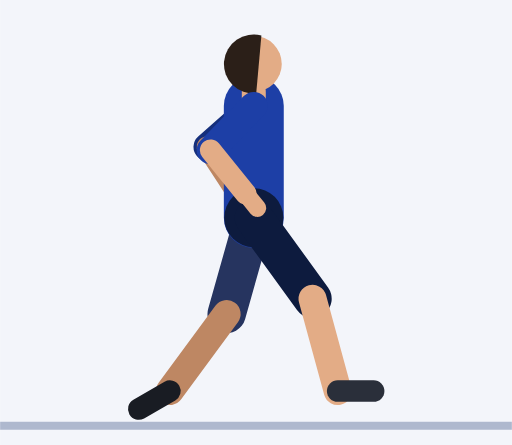
t = 0.00 s
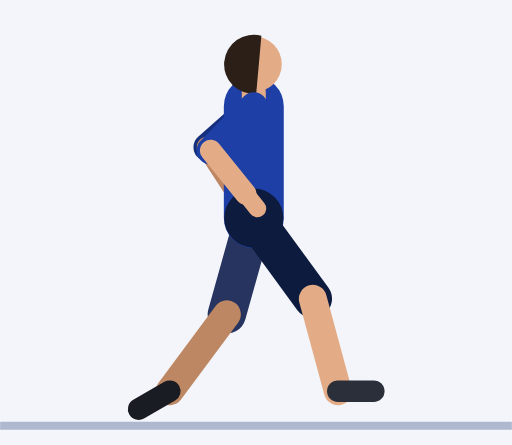
t = 0.30 s
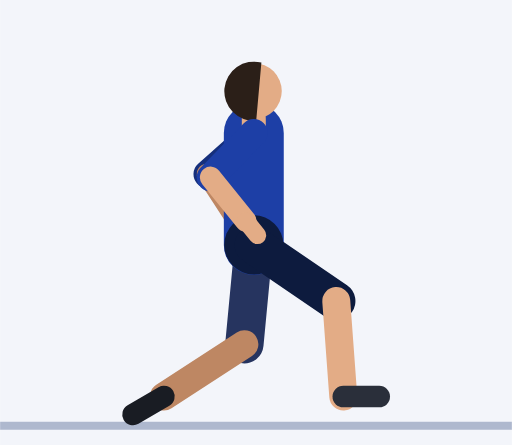
t = 0.61 s
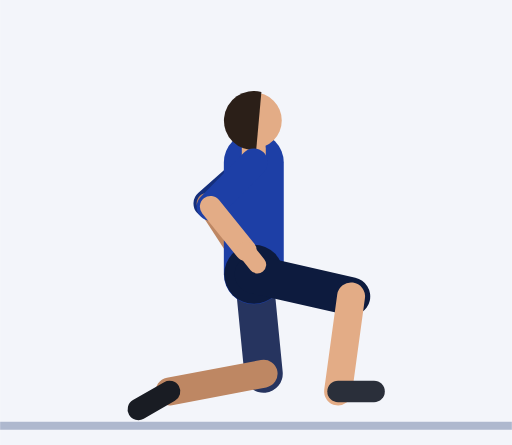
t = 0.91 s
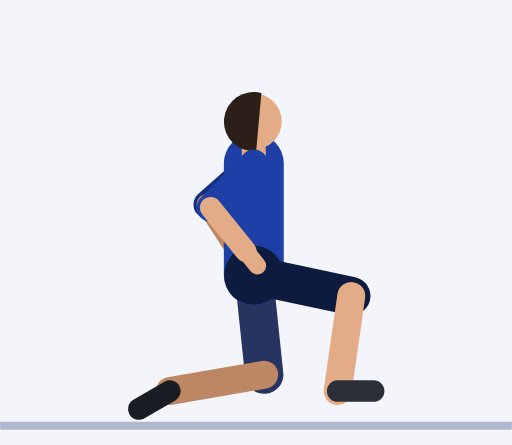
t = 1.21 s
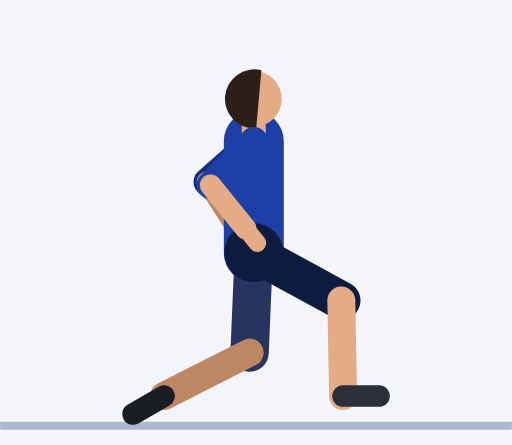
t = 1.52 s

The animated SVG that drew these frames (rendered in a browser with its animation timeline set to each time). Animation: 41 SMIL elements (animate=41); one cycle of 1.82 s, repeats indefinitely.

<svg xmlns="http://www.w3.org/2000/svg" viewBox="-65.5 -105.4 128.1 111.4"><rect x="-65.5" y="-105.4" width="128.1" height="111.4" fill="#F3F5FA"/><line x1="-65.5" y1="1.2" x2="62.6" y2="1.2" stroke="#AEB8CE" stroke-width="2"/><line x1="-2" y1="-78.9" x2="-13.6" y2="-68.6" stroke="#152F7C" stroke-width="7" stroke-linecap="round"><animate attributeName="y1" dur="1.82s" repeatCount="indefinite" values="-78.9;-78.9;-78.9;-78.9;-78.9;-78.4;-77.1;-75.2;-72.9;-70.5;-68.2;-66.3;-65;-64.5;-64.5;-64.5;-64.5;-64.5;-65;-66.3;-68.2;-70.5;-72.9;-75.2;-77.1;-78.4"/><animate attributeName="y2" dur="1.82s" repeatCount="indefinite" values="-68.6;-68.6;-68.6;-68.6;-68.6;-68.1;-66.8;-64.9;-62.6;-60.2;-58;-56.1;-54.7;-54.2;-54.2;-54.2;-54.2;-54.2;-54.7;-56.1;-58;-60.2;-62.6;-64.9;-66.8;-68.1"/></line><line x1="-13.6" y1="-68.6" x2="-6" y2="-56.9" stroke="#BE8763" stroke-width="5.4" stroke-linecap="round"><animate attributeName="y1" dur="1.82s" repeatCount="indefinite" values="-68.6;-68.6;-68.6;-68.6;-68.6;-68.1;-66.8;-64.9;-62.6;-60.2;-58;-56.1;-54.7;-54.2;-54.2;-54.2;-54.2;-54.2;-54.7;-56.1;-58;-60.2;-62.6;-64.9;-66.8;-68.1"/><animate attributeName="y2" dur="1.82s" repeatCount="indefinite" values="-56.9;-56.9;-56.9;-56.9;-56.9;-56.4;-55.1;-53.2;-50.9;-48.5;-46.2;-44.3;-43;-42.5;-42.5;-42.5;-42.5;-42.5;-43;-44.3;-46.2;-48.5;-50.9;-53.2;-55.1;-56.4"/></line><line x1="-6" y1="-56.9" x2="-3.5" y2="-53" stroke="#BE8763" stroke-width="4.4" stroke-linecap="round"><animate attributeName="y1" dur="1.82s" repeatCount="indefinite" values="-56.9;-56.9;-56.9;-56.9;-56.9;-56.4;-55.1;-53.2;-50.9;-48.5;-46.2;-44.3;-43;-42.5;-42.5;-42.5;-42.5;-42.5;-43;-44.3;-46.2;-48.5;-50.9;-53.2;-55.1;-56.4"/><animate attributeName="y2" dur="1.82s" repeatCount="indefinite" values="-53;-53;-53;-53;-53;-52.5;-51.2;-49.3;-47;-44.6;-42.4;-40.5;-39.1;-38.6;-38.6;-38.6;-38.6;-38.6;-39.1;-40.5;-42.4;-44.6;-47;-49.3;-51.2;-52.5"/></line><line x1="-2" y1="-50.9" x2="-8.8" y2="-26.8" stroke="#26345F" stroke-width="9.6" stroke-linecap="round"><animate attributeName="y1" dur="1.82s" repeatCount="indefinite" values="-50.9;-50.9;-50.9;-50.9;-50.9;-50.4;-49.1;-47.2;-44.9;-42.5;-40.2;-38.3;-37;-36.5;-36.5;-36.5;-36.5;-36.5;-37;-38.3;-40.2;-42.5;-44.9;-47.2;-49.1;-50.4"/><animate attributeName="x2" dur="1.82s" repeatCount="indefinite" values="-8.8;-8.8;-8.8;-8.8;-8.8;-8.5;-7.6;-6.4;-4.9;-3.3;-1.8;-0.6;0.3;0.6;0.6;0.6;0.6;0.6;0.3;-0.6;-1.8;-3.3;-4.9;-6.4;-7.6;-8.5"/><animate attributeName="y2" dur="1.82s" repeatCount="indefinite" values="-26.8;-26.8;-26.8;-26.8;-26.8;-26.3;-24.7;-22.6;-20.1;-17.5;-15.2;-13.4;-12.1;-11.6;-11.6;-11.6;-11.6;-11.6;-12.1;-13.4;-15.2;-17.5;-20.1;-22.6;-24.7;-26.3"/></line><line x1="-8.8" y1="-26.8" x2="-23" y2="-7.5" stroke="#BE8763" stroke-width="7" stroke-linecap="round"><animate attributeName="x1" dur="1.82s" repeatCount="indefinite" values="-8.8;-8.8;-8.8;-8.8;-8.8;-8.5;-7.6;-6.4;-4.9;-3.3;-1.8;-0.6;0.3;0.6;0.6;0.6;0.6;0.6;0.3;-0.6;-1.8;-3.3;-4.9;-6.4;-7.6;-8.5"/><animate attributeName="y1" dur="1.82s" repeatCount="indefinite" values="-26.8;-26.8;-26.8;-26.8;-26.8;-26.3;-24.7;-22.6;-20.1;-17.5;-15.2;-13.4;-12.1;-11.6;-11.6;-11.6;-11.6;-11.6;-12.1;-13.4;-15.2;-17.5;-20.1;-22.6;-24.7;-26.3"/><animate attributeName="x2" dur="1.82s" repeatCount="indefinite" values="-23;-23;-23;-23;-23;-23.2;-23.6;-24.1;-24.5;-24.5;-24.2;-23.7;-23.2;-23;-23;-23;-23;-23;-23.2;-23.7;-24.2;-24.5;-24.5;-24.1;-23.6;-23.2"/><animate attributeName="y2" dur="1.82s" repeatCount="indefinite" values="-7.5;-7.5;-7.5;-7.5;-7.5;-7.3;-6.8;-6.4;-6.1;-6.2;-6.5;-7;-7.3;-7.5;-7.5;-7.5;-7.5;-7.5;-7.3;-7;-6.5;-6.2;-6.1;-6.4;-6.8;-7.3"/></line><line x1="-23" y1="-7.5" x2="-30.8" y2="-3" stroke="#191C23" stroke-width="5.4" stroke-linecap="round"><animate attributeName="x1" dur="1.82s" repeatCount="indefinite" values="-23;-23;-23;-23;-23;-23.2;-23.6;-24.1;-24.5;-24.5;-24.2;-23.7;-23.2;-23;-23;-23;-23;-23;-23.2;-23.7;-24.2;-24.5;-24.5;-24.1;-23.6;-23.2"/><animate attributeName="y1" dur="1.82s" repeatCount="indefinite" values="-7.5;-7.5;-7.5;-7.5;-7.5;-7.3;-6.8;-6.4;-6.1;-6.2;-6.5;-7;-7.3;-7.5;-7.5;-7.5;-7.5;-7.5;-7.3;-7;-6.5;-6.2;-6.1;-6.4;-6.8;-7.3"/><animate attributeName="x2" dur="1.82s" repeatCount="indefinite" values="-30.8;-30.8;-30.8;-30.8;-30.8;-31;-31.4;-31.9;-32.2;-32.3;-32;-31.5;-31;-30.8;-30.8;-30.8;-30.8;-30.8;-31;-31.5;-32;-32.3;-32.2;-31.9;-31.4;-31"/><animate attributeName="y2" dur="1.82s" repeatCount="indefinite" values="-3;-3;-3;-3;-3;-2.8;-2.3;-1.9;-1.6;-1.7;-2;-2.5;-2.8;-3;-3;-3;-3;-3;-2.8;-2.5;-2;-1.7;-1.6;-1.9;-2.3;-2.8"/></line><line x1="-2" y1="-50.9" x2="-2" y2="-78.9" stroke="#1D3FA6" stroke-width="15" stroke-linecap="round"><animate attributeName="y1" dur="1.82s" repeatCount="indefinite" values="-50.9;-50.9;-50.9;-50.9;-50.9;-50.4;-49.1;-47.2;-44.9;-42.5;-40.2;-38.3;-37;-36.5;-36.5;-36.5;-36.5;-36.5;-37;-38.3;-40.2;-42.5;-44.9;-47.2;-49.1;-50.4"/><animate attributeName="y2" dur="1.82s" repeatCount="indefinite" values="-78.9;-78.9;-78.9;-78.9;-78.9;-78.4;-77.1;-75.2;-72.9;-70.5;-68.2;-66.3;-65;-64.5;-64.5;-64.5;-64.5;-64.5;-65;-66.3;-68.2;-70.5;-72.9;-75.2;-77.1;-78.4"/></line><circle cx="-2" cy="-50.9" r="7.4" fill="#0D1B3E"><animate attributeName="cy" dur="1.82s" repeatCount="indefinite" values="-50.9;-50.9;-50.9;-50.9;-50.9;-50.4;-49.1;-47.2;-44.9;-42.5;-40.2;-38.3;-37;-36.5;-36.5;-36.5;-36.5;-36.5;-37;-38.3;-40.2;-42.5;-44.9;-47.2;-49.1;-50.4"/></circle><line x1="-2" y1="-78.9" x2="-2" y2="-82.4" stroke="#E3AC86" stroke-width="6" stroke-linecap="round"><animate attributeName="y1" dur="1.82s" repeatCount="indefinite" values="-78.9;-78.9;-78.9;-78.9;-78.9;-78.4;-77.1;-75.2;-72.9;-70.5;-68.2;-66.3;-65;-64.5;-64.5;-64.5;-64.5;-64.5;-65;-66.3;-68.2;-70.5;-72.9;-75.2;-77.1;-78.4"/><animate attributeName="y2" dur="1.82s" repeatCount="indefinite" values="-82.4;-82.4;-82.4;-82.4;-82.4;-81.9;-80.6;-78.7;-76.4;-74;-71.7;-69.8;-68.5;-68;-68;-68;-68;-68;-68.5;-69.8;-71.7;-74;-76.4;-78.7;-80.6;-81.9"/></line><circle cx="-2" cy="-89.4" r="7" fill="#E3AC86"><animate attributeName="cy" dur="1.82s" repeatCount="indefinite" values="-89.4;-89.4;-89.4;-89.4;-89.4;-88.9;-87.6;-85.7;-83.4;-81;-78.7;-76.8;-75.5;-75;-75;-75;-75;-75;-75.5;-76.8;-78.7;-81;-83.4;-85.7;-87.6;-88.9"/></circle><path d="M-0.1 -96.5 A7.4 7.4 0 1 0 -1.4 -82 Z" fill="#2B1F18"><animate attributeName="d" dur="1.82s" repeatCount="indefinite" values="M-0.1 -96.5 A7.4 7.4 0 1 0 -1.4 -82 Z;M-0.1 -96.5 A7.4 7.4 0 1 0 -1.4 -82 Z;M-0.1 -96.5 A7.4 7.4 0 1 0 -1.4 -82 Z;M-0.1 -96.5 A7.4 7.4 0 1 0 -1.4 -82 Z;M-0.1 -96.5 A7.4 7.4 0 1 0 -1.4 -82 Z;M-0.1 -96.1 A7.4 7.4 0 1 0 -1.4 -81.5 Z;M-0.1 -94.7 A7.4 7.4 0 1 0 -1.4 -80.2 Z;M-0.1 -92.8 A7.4 7.4 0 1 0 -1.4 -78.3 Z;M-0.1 -90.5 A7.4 7.4 0 1 0 -1.4 -76 Z;M-0.1 -88.2 A7.4 7.4 0 1 0 -1.4 -73.6 Z;M-0.1 -85.9 A7.4 7.4 0 1 0 -1.4 -71.4 Z;M-0.1 -84 A7.4 7.4 0 1 0 -1.4 -69.4 Z;M-0.1 -82.6 A7.4 7.4 0 1 0 -1.4 -68.1 Z;M-0.1 -82.1 A7.4 7.4 0 1 0 -1.4 -67.6 Z;M-0.1 -82.1 A7.4 7.4 0 1 0 -1.4 -67.6 Z;M-0.1 -82.1 A7.4 7.4 0 1 0 -1.4 -67.6 Z;M-0.1 -82.1 A7.4 7.4 0 1 0 -1.4 -67.6 Z;M-0.1 -82.1 A7.4 7.4 0 1 0 -1.4 -67.6 Z;M-0.1 -82.6 A7.4 7.4 0 1 0 -1.4 -68.1 Z;M-0.1 -84 A7.4 7.4 0 1 0 -1.4 -69.4 Z;M-0.1 -85.9 A7.4 7.4 0 1 0 -1.4 -71.4 Z;M-0.1 -88.2 A7.4 7.4 0 1 0 -1.4 -73.6 Z;M-0.1 -90.5 A7.4 7.4 0 1 0 -1.4 -76 Z;M-0.1 -92.8 A7.4 7.4 0 1 0 -1.4 -78.3 Z;M-0.1 -94.7 A7.4 7.4 0 1 0 -1.4 -80.2 Z;M-0.1 -96.1 A7.4 7.4 0 1 0 -1.4 -81.5 Z"/></path><line x1="-2" y1="-50.9" x2="12.7" y2="-30.6" stroke="#0D1B3E" stroke-width="9.6" stroke-linecap="round"><animate attributeName="y1" dur="1.82s" repeatCount="indefinite" values="-50.9;-50.9;-50.9;-50.9;-50.9;-50.4;-49.1;-47.2;-44.9;-42.5;-40.2;-38.3;-37;-36.5;-36.5;-36.5;-36.5;-36.5;-37;-38.3;-40.2;-42.5;-44.9;-47.2;-49.1;-50.4"/><animate attributeName="x2" dur="1.82s" repeatCount="indefinite" values="12.7;12.7;12.7;12.7;12.7;13.2;14.5;16.2;18.1;19.7;21;21.9;22.3;22.4;22.4;22.4;22.4;22.4;22.3;21.9;21;19.7;18.1;16.2;14.5;13.2"/><animate attributeName="y2" dur="1.82s" repeatCount="indefinite" values="-30.6;-30.6;-30.6;-30.6;-30.6;-30.5;-30.3;-30;-30;-30.1;-30.5;-30.8;-31.1;-31.3;-31.3;-31.3;-31.3;-31.3;-31.1;-30.8;-30.5;-30.1;-30;-30;-30.3;-30.5"/></line><line x1="12.7" y1="-30.6" x2="19" y2="-7.5" stroke="#E3AC86" stroke-width="7" stroke-linecap="round"><animate attributeName="x1" dur="1.82s" repeatCount="indefinite" values="12.7;12.7;12.7;12.7;12.7;13.2;14.5;16.2;18.1;19.7;21;21.9;22.3;22.4;22.4;22.4;22.4;22.4;22.3;21.9;21;19.7;18.1;16.2;14.5;13.2"/><animate attributeName="y1" dur="1.82s" repeatCount="indefinite" values="-30.6;-30.6;-30.6;-30.6;-30.6;-30.5;-30.3;-30;-30;-30.1;-30.5;-30.8;-31.1;-31.3;-31.3;-31.3;-31.3;-31.3;-31.1;-30.8;-30.5;-30.1;-30;-30;-30.3;-30.5"/><animate attributeName="x2" dur="1.82s" repeatCount="indefinite" values="19;19;19;19;19;19.2;19.6;20.1;20.4;20.4;20.1;19.6;19.2;19;19;19;19;19;19.2;19.6;20.1;20.4;20.4;20.1;19.6;19.2"/><animate attributeName="y2" dur="1.82s" repeatCount="indefinite" values="-7.5;-7.5;-7.5;-7.5;-7.5;-7.3;-6.8;-6.4;-6.1;-6.2;-6.5;-6.9;-7.3;-7.5;-7.5;-7.5;-7.5;-7.5;-7.3;-6.9;-6.5;-6.2;-6.1;-6.4;-6.8;-7.3"/></line><line x1="19" y1="-7.5" x2="28" y2="-7.5" stroke="#2A2F3A" stroke-width="5.4" stroke-linecap="round"><animate attributeName="x1" dur="1.82s" repeatCount="indefinite" values="19;19;19;19;19;19.2;19.6;20.1;20.4;20.4;20.1;19.6;19.2;19;19;19;19;19;19.2;19.6;20.1;20.4;20.4;20.1;19.6;19.2"/><animate attributeName="y1" dur="1.82s" repeatCount="indefinite" values="-7.5;-7.5;-7.5;-7.5;-7.5;-7.3;-6.8;-6.4;-6.1;-6.2;-6.5;-6.9;-7.3;-7.5;-7.5;-7.5;-7.5;-7.5;-7.3;-6.9;-6.5;-6.2;-6.1;-6.4;-6.8;-7.3"/><animate attributeName="x2" dur="1.82s" repeatCount="indefinite" values="28;28;28;28;28;28.2;28.6;29.1;29.4;29.4;29.1;28.6;28.2;28;28;28;28;28;28.2;28.6;29.1;29.4;29.4;29.1;28.6;28.2"/><animate attributeName="y2" dur="1.82s" repeatCount="indefinite" values="-7.5;-7.5;-7.5;-7.5;-7.5;-7.3;-6.8;-6.4;-6.1;-6.2;-6.5;-6.9;-7.3;-7.5;-7.5;-7.5;-7.5;-7.5;-7.3;-6.9;-6.5;-6.2;-6.1;-6.4;-6.8;-7.3"/></line><line x1="-2" y1="-78.9" x2="-12.8" y2="-67.8" stroke="#1D3FA6" stroke-width="7" stroke-linecap="round"><animate attributeName="y1" dur="1.82s" repeatCount="indefinite" values="-78.9;-78.9;-78.9;-78.9;-78.9;-78.4;-77.1;-75.2;-72.9;-70.5;-68.2;-66.3;-65;-64.5;-64.5;-64.5;-64.5;-64.5;-65;-66.3;-68.2;-70.5;-72.9;-75.2;-77.1;-78.4"/><animate attributeName="y2" dur="1.82s" repeatCount="indefinite" values="-67.8;-67.8;-67.8;-67.8;-67.8;-67.3;-66;-64.1;-61.8;-59.4;-57.1;-55.2;-53.9;-53.4;-53.4;-53.4;-53.4;-53.4;-53.9;-55.2;-57.1;-59.4;-61.8;-64.1;-66;-67.3"/></line><line x1="-12.8" y1="-67.8" x2="-4" y2="-56.9" stroke="#E3AC86" stroke-width="5.4" stroke-linecap="round"><animate attributeName="y1" dur="1.82s" repeatCount="indefinite" values="-67.8;-67.8;-67.8;-67.8;-67.8;-67.3;-66;-64.1;-61.8;-59.4;-57.1;-55.2;-53.9;-53.4;-53.4;-53.4;-53.4;-53.4;-53.9;-55.2;-57.1;-59.4;-61.8;-64.1;-66;-67.3"/><animate attributeName="y2" dur="1.82s" repeatCount="indefinite" values="-56.9;-56.9;-56.9;-56.9;-56.9;-56.4;-55.1;-53.2;-50.9;-48.5;-46.2;-44.3;-43;-42.5;-42.5;-42.5;-42.5;-42.5;-43;-44.3;-46.2;-48.5;-50.9;-53.2;-55.1;-56.4"/></line><line x1="-4" y1="-56.9" x2="-1.1" y2="-53.3" stroke="#E3AC86" stroke-width="4.4" stroke-linecap="round"><animate attributeName="y1" dur="1.82s" repeatCount="indefinite" values="-56.9;-56.9;-56.9;-56.9;-56.9;-56.4;-55.1;-53.2;-50.9;-48.5;-46.2;-44.3;-43;-42.5;-42.5;-42.5;-42.5;-42.5;-43;-44.3;-46.2;-48.5;-50.9;-53.2;-55.1;-56.4"/><animate attributeName="y2" dur="1.82s" repeatCount="indefinite" values="-53.3;-53.3;-53.3;-53.3;-53.3;-52.8;-51.5;-49.6;-47.3;-44.9;-42.7;-40.7;-39.4;-38.9;-38.9;-38.9;-38.9;-38.9;-39.4;-40.7;-42.7;-44.9;-47.3;-49.6;-51.5;-52.8"/></line></svg>
